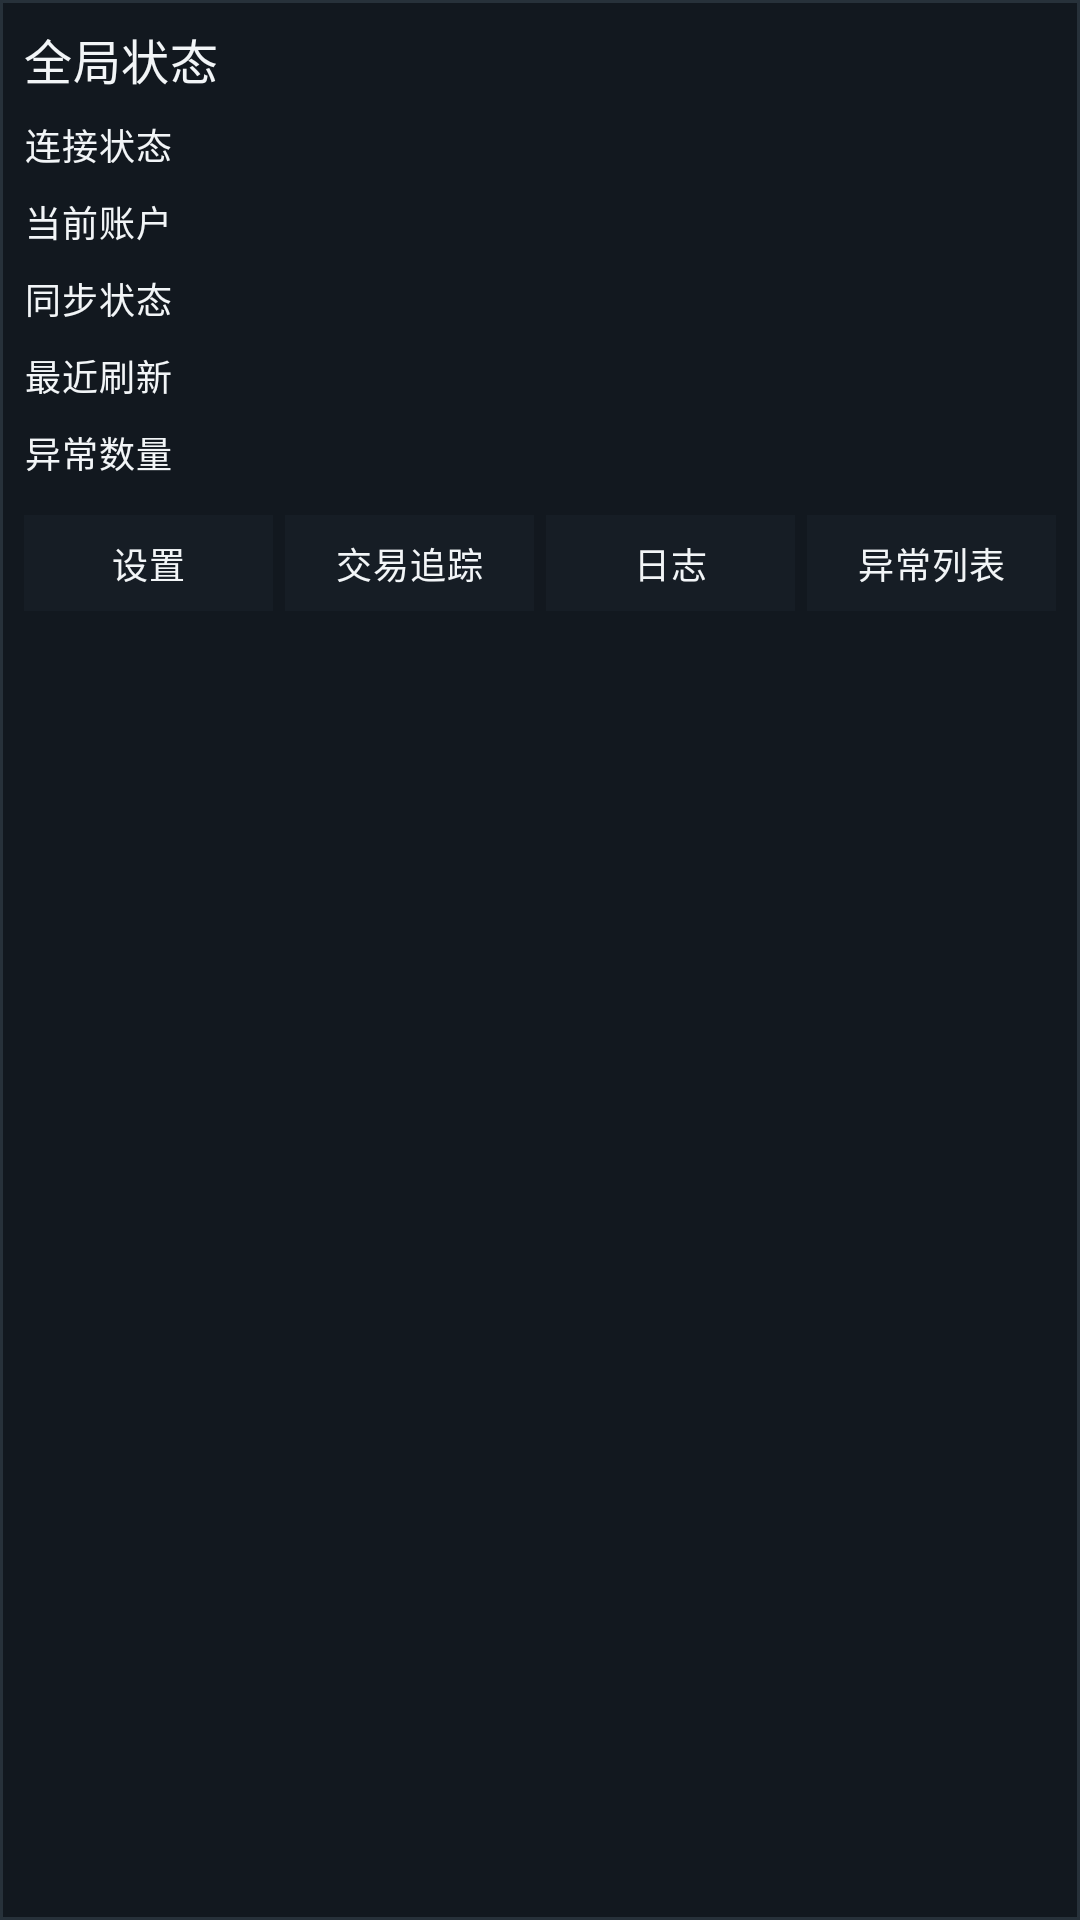

This screen was rendered from an Android layout file. Write that file and the resources it references.
<!-- AndroidManifest.xml: application theme Theme.BinanceMonitor -->
<!-- res/layout/dialog_global_status_sheet.xml -->
<?xml version="1.0" encoding="utf-8"?>
<com.google.android.material.card.MaterialCardView xmlns:android="http://schemas.android.com/apk/res/android"
    xmlns:app="http://schemas.android.com/apk/res-auto"
    android:layout_width="match_parent"
    android:layout_height="wrap_content">

    <LinearLayout
        android:layout_width="match_parent"
        android:layout_height="wrap_content"
        android:orientation="vertical"
        android:padding="@dimen/sheet_content_padding">

        <TextView
            android:id="@+id/tvGlobalStatusTitle"
            android:layout_width="match_parent"
            android:layout_height="wrap_content"
            android:text="@string/global_status_sheet_title"
            android:textAppearance="@style/TextAppearance.BinanceMonitor.SectionTitle" />

        <LinearLayout
            android:layout_width="match_parent"
            android:layout_height="wrap_content"
            android:layout_marginTop="@dimen/row_gap"
            android:orientation="vertical">

            <LinearLayout
                android:layout_width="match_parent"
                android:layout_height="wrap_content"
                android:gravity="center_vertical"
                android:orientation="horizontal">

                <TextView
                    android:layout_width="0dp"
                    android:layout_height="wrap_content"
                    android:layout_weight="1"
                    android:text="@string/global_status_label_connection"
                    android:textAppearance="@style/TextAppearance.BinanceMonitor.Caption" />

                <TextView
                    android:id="@+id/tvGlobalStatusConnectionValue"
                    android:layout_width="wrap_content"
                    android:layout_height="wrap_content"
                    android:textAppearance="@style/TextAppearance.BinanceMonitor.ValueCompact" />
            </LinearLayout>

            <LinearLayout
                android:layout_width="match_parent"
                android:layout_height="wrap_content"
                android:layout_marginTop="@dimen/row_gap"
                android:gravity="center_vertical"
                android:orientation="horizontal">

                <TextView
                    android:layout_width="0dp"
                    android:layout_height="wrap_content"
                    android:layout_weight="1"
                    android:text="@string/global_status_label_account"
                    android:textAppearance="@style/TextAppearance.BinanceMonitor.Caption" />

                <TextView
                    android:id="@+id/tvGlobalStatusAccountValue"
                    android:layout_width="wrap_content"
                    android:layout_height="wrap_content"
                    android:textAppearance="@style/TextAppearance.BinanceMonitor.ValueCompact" />
            </LinearLayout>

            <LinearLayout
                android:layout_width="match_parent"
                android:layout_height="wrap_content"
                android:layout_marginTop="@dimen/row_gap"
                android:gravity="center_vertical"
                android:orientation="horizontal">

                <TextView
                    android:layout_width="0dp"
                    android:layout_height="wrap_content"
                    android:layout_weight="1"
                    android:text="@string/global_status_label_sync"
                    android:textAppearance="@style/TextAppearance.BinanceMonitor.Caption" />

                <TextView
                    android:id="@+id/tvGlobalStatusSyncValue"
                    android:layout_width="wrap_content"
                    android:layout_height="wrap_content"
                    android:textAppearance="@style/TextAppearance.BinanceMonitor.ValueCompact" />
            </LinearLayout>

            <LinearLayout
                android:layout_width="match_parent"
                android:layout_height="wrap_content"
                android:layout_marginTop="@dimen/row_gap"
                android:gravity="center_vertical"
                android:orientation="horizontal">

                <TextView
                    android:layout_width="0dp"
                    android:layout_height="wrap_content"
                    android:layout_weight="1"
                    android:text="@string/global_status_label_updated"
                    android:textAppearance="@style/TextAppearance.BinanceMonitor.Caption" />

                <TextView
                    android:id="@+id/tvGlobalStatusUpdatedValue"
                    android:layout_width="wrap_content"
                    android:layout_height="wrap_content"
                    android:textAppearance="@style/TextAppearance.BinanceMonitor.ValueCompact" />
            </LinearLayout>

            <LinearLayout
                android:layout_width="match_parent"
                android:layout_height="wrap_content"
                android:layout_marginTop="@dimen/row_gap"
                android:gravity="center_vertical"
                android:orientation="horizontal">

                <TextView
                    android:layout_width="0dp"
                    android:layout_height="wrap_content"
                    android:layout_weight="1"
                    android:text="@string/global_status_label_abnormal"
                    android:textAppearance="@style/TextAppearance.BinanceMonitor.Caption" />

                <TextView
                    android:id="@+id/tvGlobalStatusAbnormalValue"
                    android:layout_width="wrap_content"
                    android:layout_height="wrap_content"
                    android:textAppearance="@style/TextAppearance.BinanceMonitor.ValueCompact" />
            </LinearLayout>
        </LinearLayout>

        <LinearLayout
            android:layout_width="match_parent"
            android:layout_height="wrap_content"
            android:layout_marginTop="@dimen/row_gap"
            android:gravity="center_vertical"
            android:orientation="horizontal">

            <com.google.android.material.button.MaterialButton
                android:id="@+id/btnGlobalStatusSettings"
                style="@style/Widget.BinanceMonitor.Subject.ActionButton.Secondary"
                android:layout_width="0dp"
                android:layout_height="@dimen/control_height_sm"
                android:layout_weight="1"
                android:text="@string/global_status_action_settings" />

            <com.google.android.material.button.MaterialButton
                android:id="@+id/btnGlobalStatusTradeAudit"
                style="@style/Widget.BinanceMonitor.Subject.ActionButton.Secondary"
                android:layout_width="0dp"
                android:layout_height="@dimen/control_height_sm"
                android:layout_marginStart="@dimen/inline_gap"
                android:layout_weight="1"
                android:text="@string/global_status_action_trade_audit" />

            <com.google.android.material.button.MaterialButton
                android:id="@+id/btnGlobalStatusLogs"
                style="@style/Widget.BinanceMonitor.Subject.ActionButton.Secondary"
                android:layout_width="0dp"
                android:layout_height="@dimen/control_height_sm"
                android:layout_marginStart="@dimen/inline_gap"
                android:layout_weight="1"
                android:text="@string/global_status_action_logs" />

            <com.google.android.material.button.MaterialButton
                android:id="@+id/btnGlobalStatusAbnormal"
                style="@style/Widget.BinanceMonitor.Subject.ActionButton.Secondary"
                android:layout_width="0dp"
                android:layout_height="@dimen/control_height_sm"
                android:layout_marginStart="@dimen/inline_gap"
                android:layout_weight="1"
                android:text="@string/global_status_action_abnormal" />
        </LinearLayout>
    </LinearLayout>
</com.google.android.material.card.MaterialCardView>
<!-- resources referenced by this layout -->
<resources>
  <dimen name="control_height_sm">40dp</dimen>
  <dimen name="inline_gap">4dp</dimen>
  <dimen name="row_gap">8dp</dimen>
  <dimen name="sheet_content_padding">8dp</dimen>
  <string name="global_status_action_abnormal">异常列表</string>
  <string name="global_status_action_logs">日志</string>
  <string name="global_status_action_settings">设置</string>
  <string name="global_status_action_trade_audit">交易追踪</string>
  <string name="global_status_label_abnormal">异常数量</string>
  <string name="global_status_label_account">当前账户</string>
  <string name="global_status_label_connection">连接状态</string>
  <string name="global_status_label_sync">同步状态</string>
  <string name="global_status_label_updated">最近刷新</string>
  <string name="global_status_sheet_title">全局状态</string>
  <style name="TextAppearance.BinanceMonitor.Caption" parent="TextAppearance.BinanceMonitor.Scale.Compact" />
  <style name="TextAppearance.BinanceMonitor.SectionTitle" parent="TextAppearance.BinanceMonitor.Scale.Section" />
  <style name="TextAppearance.BinanceMonitor.ValueCompact" parent="TextAppearance.BinanceMonitor.Scale.Compact">
          <item name="android:fontFamily">sans-serif</item>
          <item name="android:textColor">@color/text_primary</item>
      </style>
  <style name="TextAppearance.BinanceMonitor.Scale.Compact" parent="TextAppearance.Material3.BodySmall">
          <item name="android:fontFamily">sans-serif</item>
          <item name="android:textColor">@color/text_secondary</item>
          <item name="android:textSize">12sp</item>
          <item name="android:lineHeight">16sp</item>
      </style>
  <style name="TextAppearance.BinanceMonitor.Scale.Section" parent="TextAppearance.Material3.TitleMedium">
          <item name="android:fontFamily">sans-serif-medium</item>
          <item name="android:textColor">@color/text_primary</item>
          <item name="android:textSize">16sp</item>
          <item name="android:lineHeight">22sp</item>
      </style>
  <color name="text_primary">#F2F5F7</color>
  <color name="bg_field_base">#161D25</color>
  <color name="accent_primary">#D1A055</color>
  <color name="text_inverse">#FFFFFF</color>
  <color name="trade_sell">#E85C5C</color>
  <color name="bg_card_base">#12181F</color>
  <color name="bg_panel_base">#0A0E12</color>
  <style name="Widget.BinanceMonitor.Subject.ActionButton.Primary" parent="Widget.BinanceMonitor.Subject.ActionButton.Base">
          <item name="backgroundTint">@color/accent_primary</item>
          <item name="android:textColor">@color/text_inverse</item>
      </style>
  <style name="ThemeOverlay.BinanceMonitor.BottomSheetDialog" parent="ThemeOverlay.Material3.BottomSheetDialog">
          <item name="bottomSheetStyle">@style/Widget.BinanceMonitor.BottomSheet</item>
      </style>
  <color name="text_secondary">#93A0AA</color>
  <dimen name="subject_height_md">44dp</dimen>
  <style name="TextAppearance.BinanceMonitor.Control" parent="TextAppearance.BinanceMonitor.Scale.Compact">
          <item name="android:fontFamily">sans-serif-medium</item>
          <item name="android:textColor">@color/text_primary</item>
      </style>
  <dimen name="field_padding_x">12dp</dimen>
  <color name="border_subtle">#27313A</color>
  <dimen name="radius_lg">0dp</dimen>
  <dimen name="radius_md">0dp</dimen>
  <style name="ShapeAppearanceBinanceMonitorSquare">
          <item name="cornerSizeTopLeft">0dp</item>
          <item name="cornerSizeTopRight">0dp</item>
          <item name="cornerSizeBottomLeft">0dp</item>
          <item name="cornerSizeBottomRight">0dp</item>
      </style>
  <style name="Widget.BinanceMonitor.BottomSheet" parent="Widget.Material3.BottomSheet.Modal">
          <item name="backgroundTint">@color/bg_card_base</item>
          <item name="shapeAppearanceOverlay">@style/ShapeAppearanceBinanceMonitorSquare</item>
      </style>
</resources>
